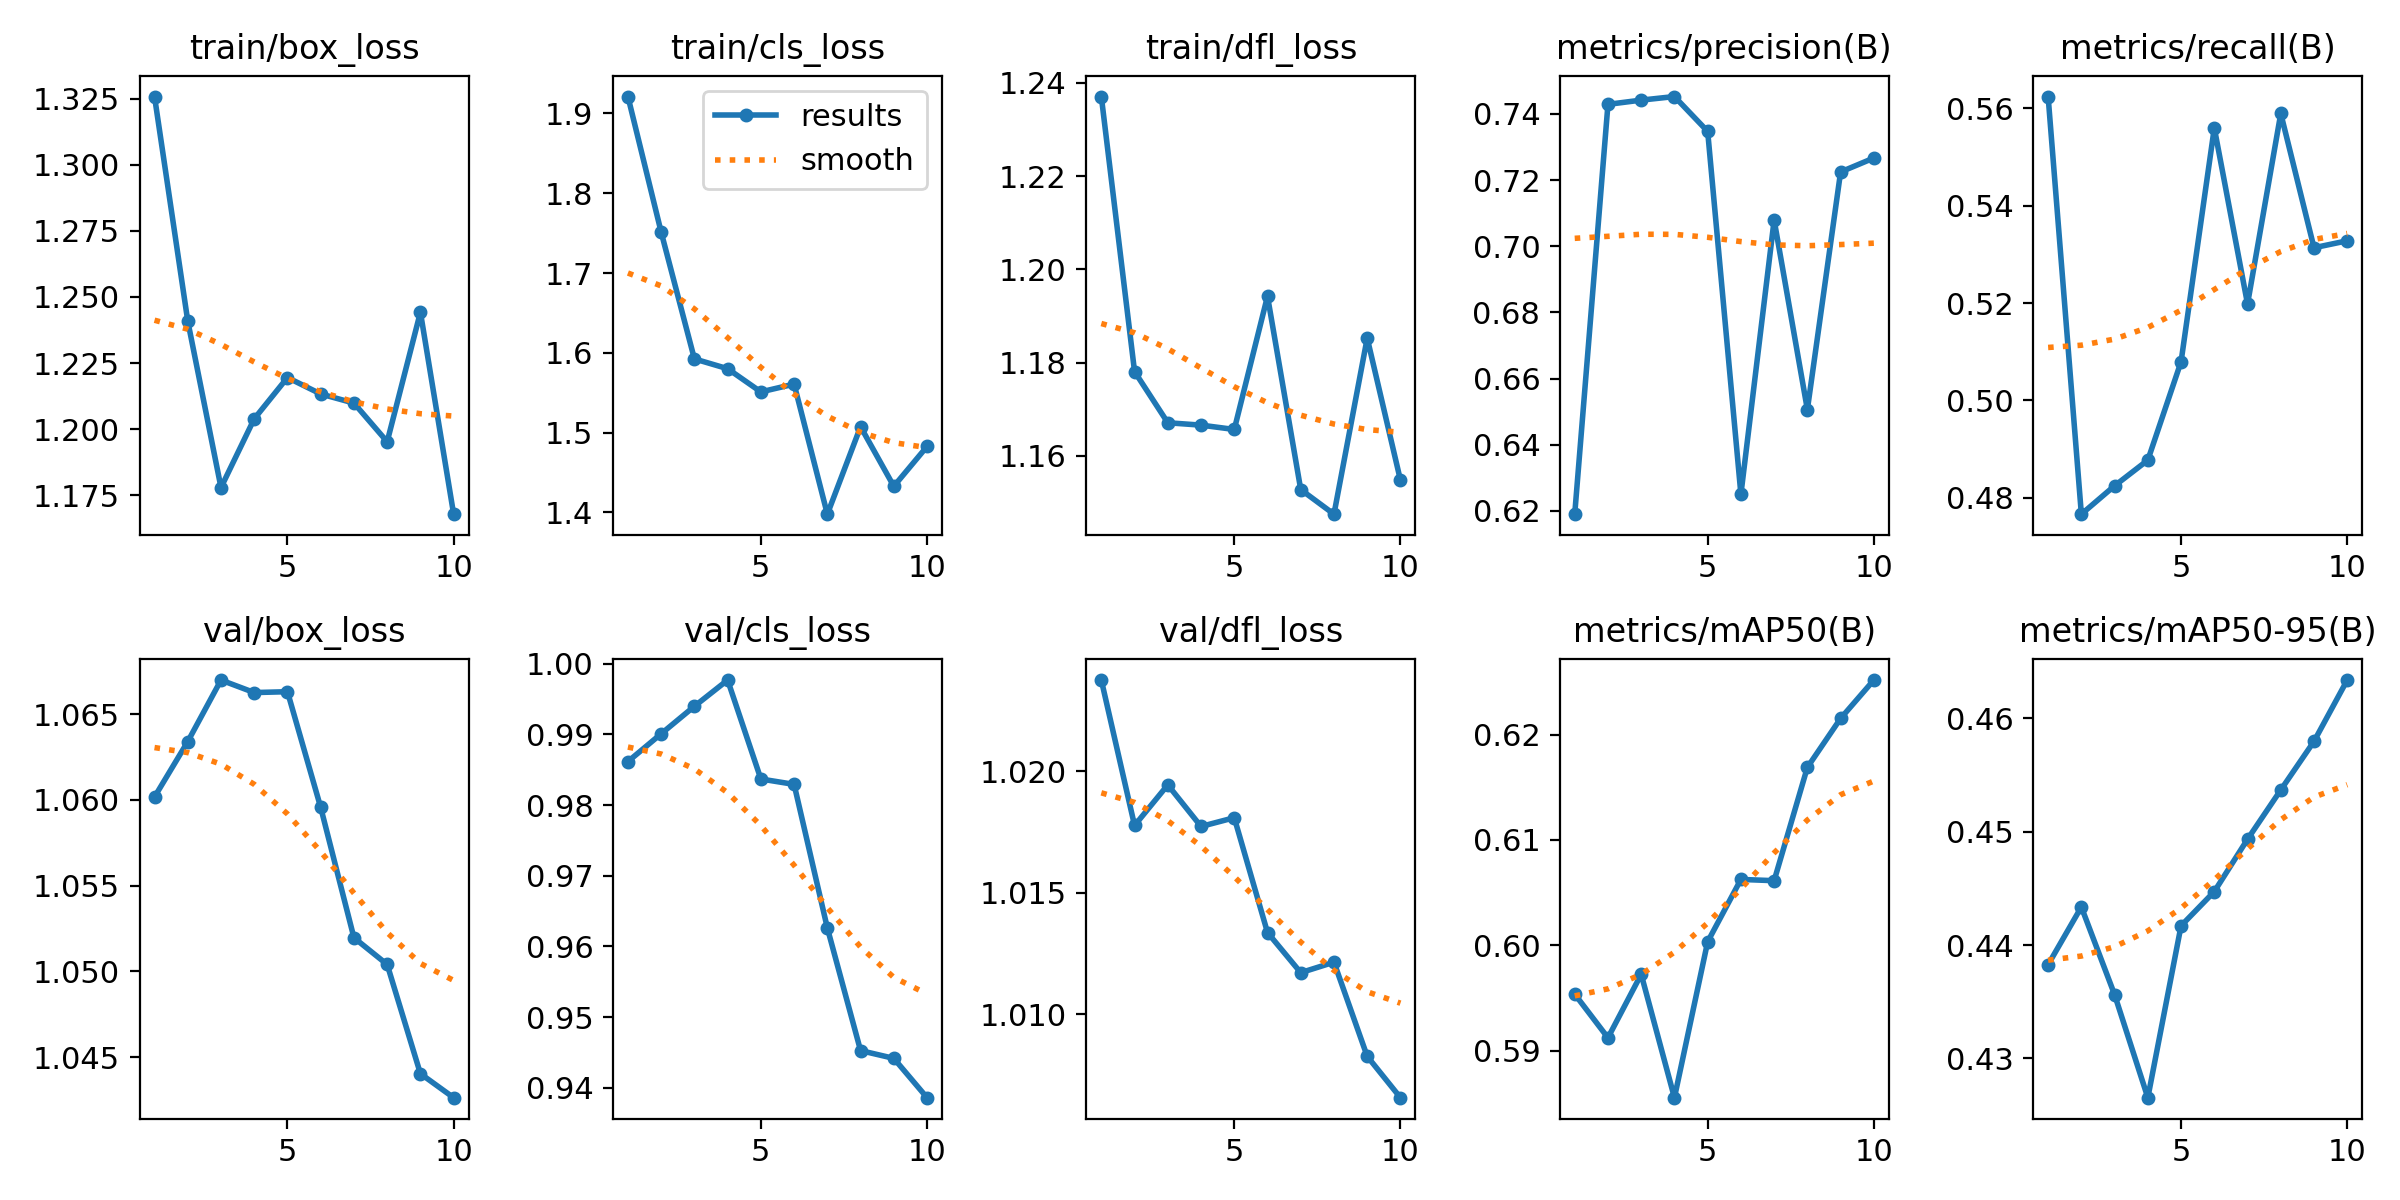

The file beside this chart, header and first rows:
epoch, time, train/box_loss, train/cls_loss, train/dfl_loss, metrics/precision(B), metrics/recall(B), metrics/mAP50(B), metrics/mAP50-95(B), val/box_loss, val/cls_loss, val/dfl_loss, lr/pg0, lr/pg1, lr/pg2
1, 7.062, 1.326, 1.921, 1.237, 0.619, 0.5624, 0.5954, 0.4383, 1.06, 0.9862, 1.024, 3.689e-05, 3.689e-05, 3.689e-05
2, 10.04, 1.241, 1.751, 1.178, 0.7429, 0.4767, 0.5912, 0.4434, 1.063, 0.9901, 1.018, 6.7548e-05, 6.7548e-05, 6.7548e-05
3, 13.1, 1.178, 1.592, 1.167, 0.7442, 0.4825, 0.5973, 0.4356, 1.067, 0.994, 1.019, 9.06661e-05, 9.06661e-05, 9.06661e-05
4, 16.09, 1.204, 1.58, 1.167, 0.7452, 0.4878, 0.5856, 0.4265, 1.066, 0.9977, 1.018, 8.3657e-05, 8.3657e-05, 8.3657e-05
5, 18.95, 1.22, 1.551, 1.166, 0.7347, 0.508, 0.6004, 0.4417, 1.066, 0.9837, 1.018, 7.1876e-05, 7.1876e-05, 7.1876e-05
6, 21.96, 1.213, 1.561, 1.194, 0.625, 0.556, 0.6063, 0.4447, 1.06, 0.9829, 1.013, 6.0095e-05, 6.0095e-05, 6.0095e-05
7, 24.91, 1.21, 1.398, 1.153, 0.7079, 0.5198, 0.6061, 0.4493, 1.052, 0.9626, 1.012, 4.8314e-05, 4.8314e-05, 4.8314e-05
8, 27.86, 1.195, 1.507, 1.147, 0.6506, 0.5589, 0.6169, 0.4537, 1.05, 0.9453, 1.012, 3.6533e-05, 3.6533e-05, 3.6533e-05
9, 30.8, 1.244, 1.433, 1.185, 0.7225, 0.5314, 0.6215, 0.458, 1.044, 0.9442, 1.008, 2.4752e-05, 2.4752e-05, 2.4752e-05
10, 33.77, 1.168, 1.483, 1.155, 0.7267, 0.5328, 0.6252, 0.4634, 1.043, 0.9386, 1.007, 1.2971e-05, 1.2971e-05, 1.2971e-05
